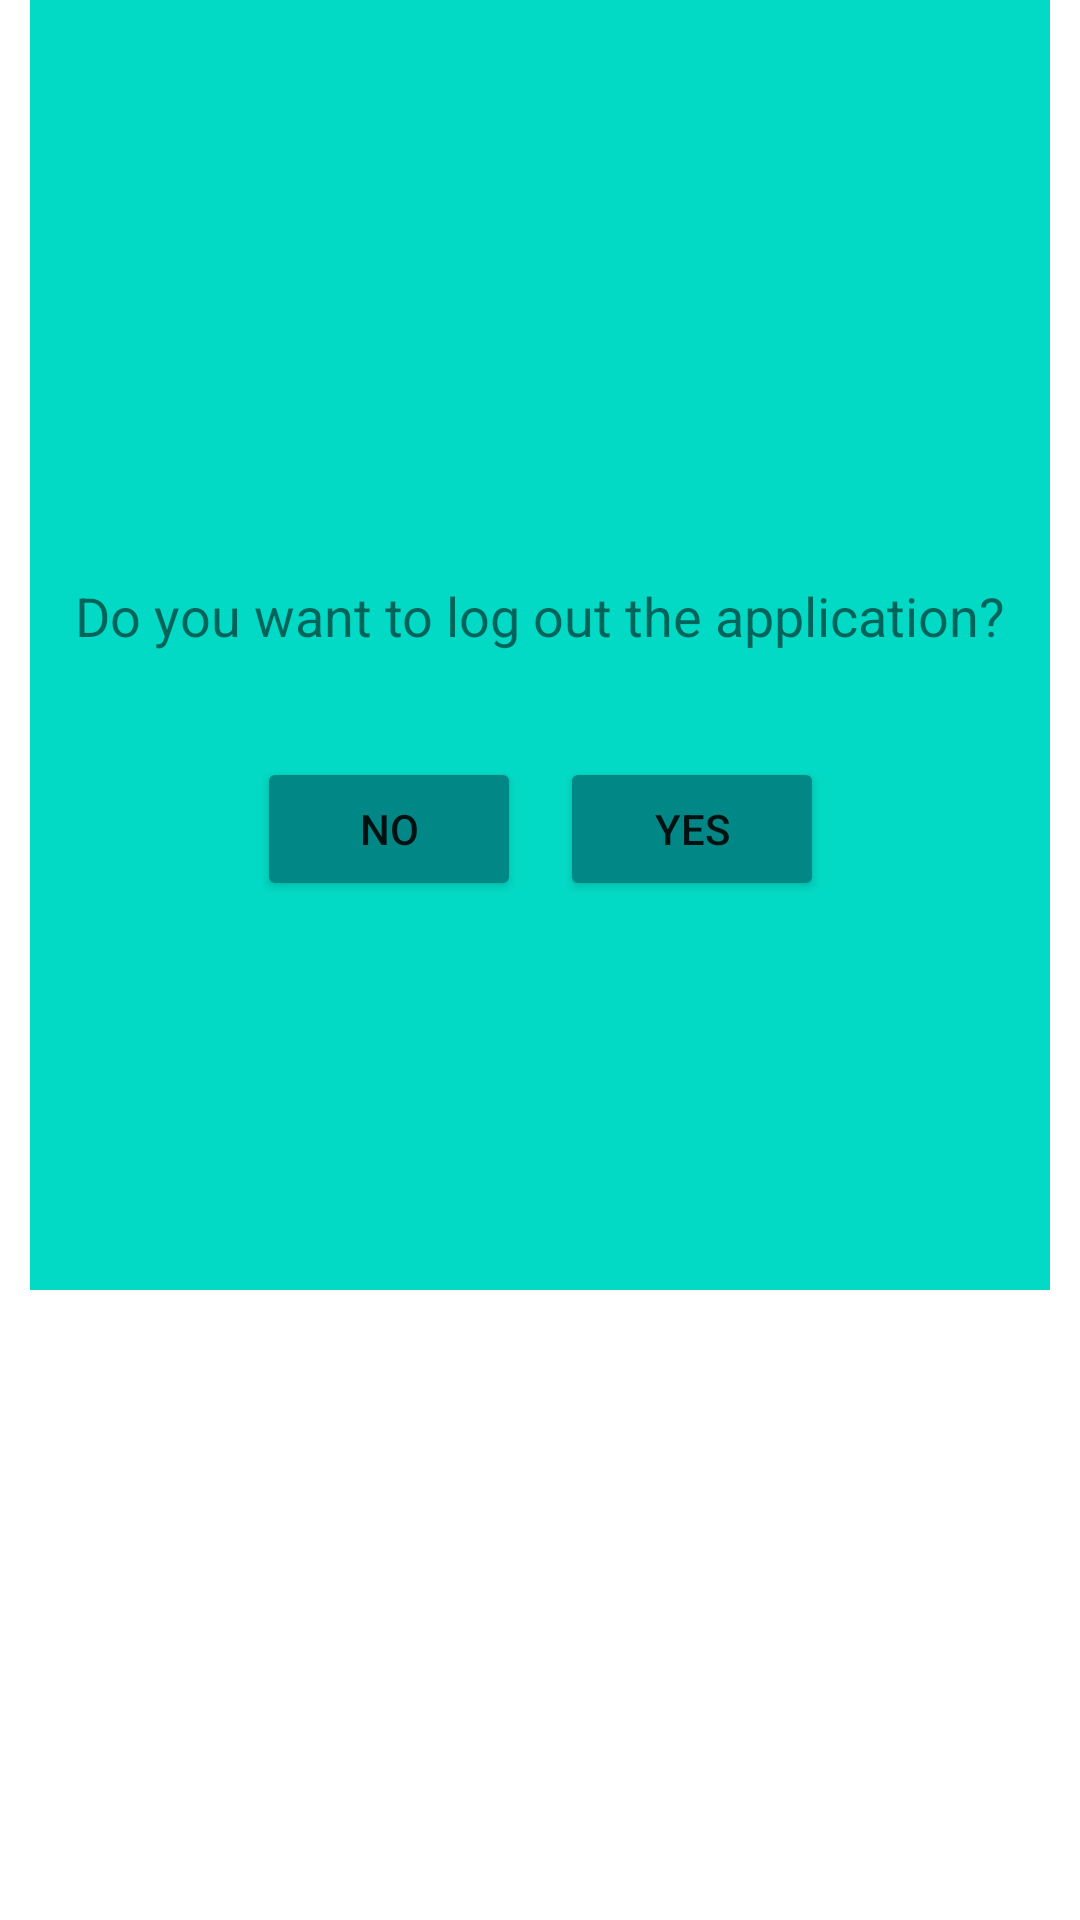

Android layout source for this screen:
<!-- AndroidManifest.xml: application theme Theme.MY_WATER -->
<!-- res/layout/activity_log_out.xml -->
<?xml version="1.0" encoding="utf-8"?>
<androidx.constraintlayout.widget.ConstraintLayout xmlns:android="http://schemas.android.com/apk/res/android"
    xmlns:app="http://schemas.android.com/apk/res-auto"
    xmlns:tools="http://schemas.android.com/tools"
    android:layout_width="match_parent"
    android:layout_height="match_parent"
    tools:context=".LogOut">

    <androidx.constraintlayout.widget.ConstraintLayout
        android:layout_width="match_parent"
        android:layout_height="450dp"
        android:layout_marginStart="10dp"
        android:layout_marginEnd="10dp"
        android:layout_marginTop="50dp"
        android:layout_marginBottom="281dp"
        android:background="@color/teal_200"
        app:layout_constraintBottom_toBottomOf="parent"
        app:layout_constraintEnd_toEndOf="parent"
        app:layout_constraintHorizontal_bias="0.0"
        app:layout_constraintStart_toStartOf="parent"
        app:layout_constraintTop_toTopOf="parent">

        <TextView
            android:id="@+id/textView16"
            android:layout_width="wrap_content"
            android:layout_height="wrap_content"
            android:text="Do you want to log out the application?"
            android:textAlignment="center"
            android:textSize="18sp"
            app:layout_constraintBottom_toBottomOf="parent"
            app:layout_constraintEnd_toEndOf="parent"
            app:layout_constraintStart_toStartOf="parent"
            app:layout_constraintTop_toTopOf="parent" />

        <Button
            android:id="@+id/no"
            android:layout_width="wrap_content"
            android:layout_height="wrap_content"
            android:layout_marginStart="10dp"
            android:layout_marginTop="35dp"
            android:layout_marginEnd="10dp"
            android:backgroundTint="@color/teal_700"
            android:text="Yes"
            app:layout_constraintEnd_toEndOf="@+id/textView16"
            app:layout_constraintHorizontal_bias="0.75"
            app:layout_constraintStart_toStartOf="@+id/textView16"
            app:layout_constraintTop_toBottomOf="@+id/textView16" />

        <Button

            android:id="@+id/yes"
            android:layout_width="wrap_content"
            android:layout_height="wrap_content"
            android:layout_marginStart="10dp"
            android:layout_marginTop="35dp"
            android:layout_marginEnd="10dp"
            android:backgroundTint="@color/teal_700"
            android:text="no"
            app:layout_constraintEnd_toEndOf="@+id/textView16"
            app:layout_constraintHorizontal_bias="0.25"
            app:layout_constraintStart_toStartOf="@+id/textView16"
            app:layout_constraintTop_toBottomOf="@+id/textView16" />

    </androidx.constraintlayout.widget.ConstraintLayout>


</androidx.constraintlayout.widget.ConstraintLayout>
<!-- resources referenced by this layout -->
<resources>
  <color name="teal_200">#FF03DAC5</color>
  <color name="teal_700">#FF018786</color>
  <style name="Theme.MY_WATER" parent="Theme.MaterialComponents.Light.NoActionBar">
          
          <item name="colorPrimary">@color/beige</item>
          <item name="colorPrimaryVariant">@color/blizzardBlue</item>
          <item name="colorOnPrimary">@color/white</item>
          
          <item name="colorSecondary">@color/teal_200</item>
          <item name="colorSecondaryVariant">@color/teal_700</item>
          <item name="colorOnSecondary">@color/black</item>
          
          <item name="android:statusBarColor" tools:targetApi="l">?attr/colorPrimaryVariant</item>
          
      </style>
  <color name="beige">#F5F5DC</color>
  <color name="blizzardBlue">#ACE5EE</color>
  <color name="white">#FFFFFFFF</color>
  <color name="black">#FF000000</color>
</resources>
